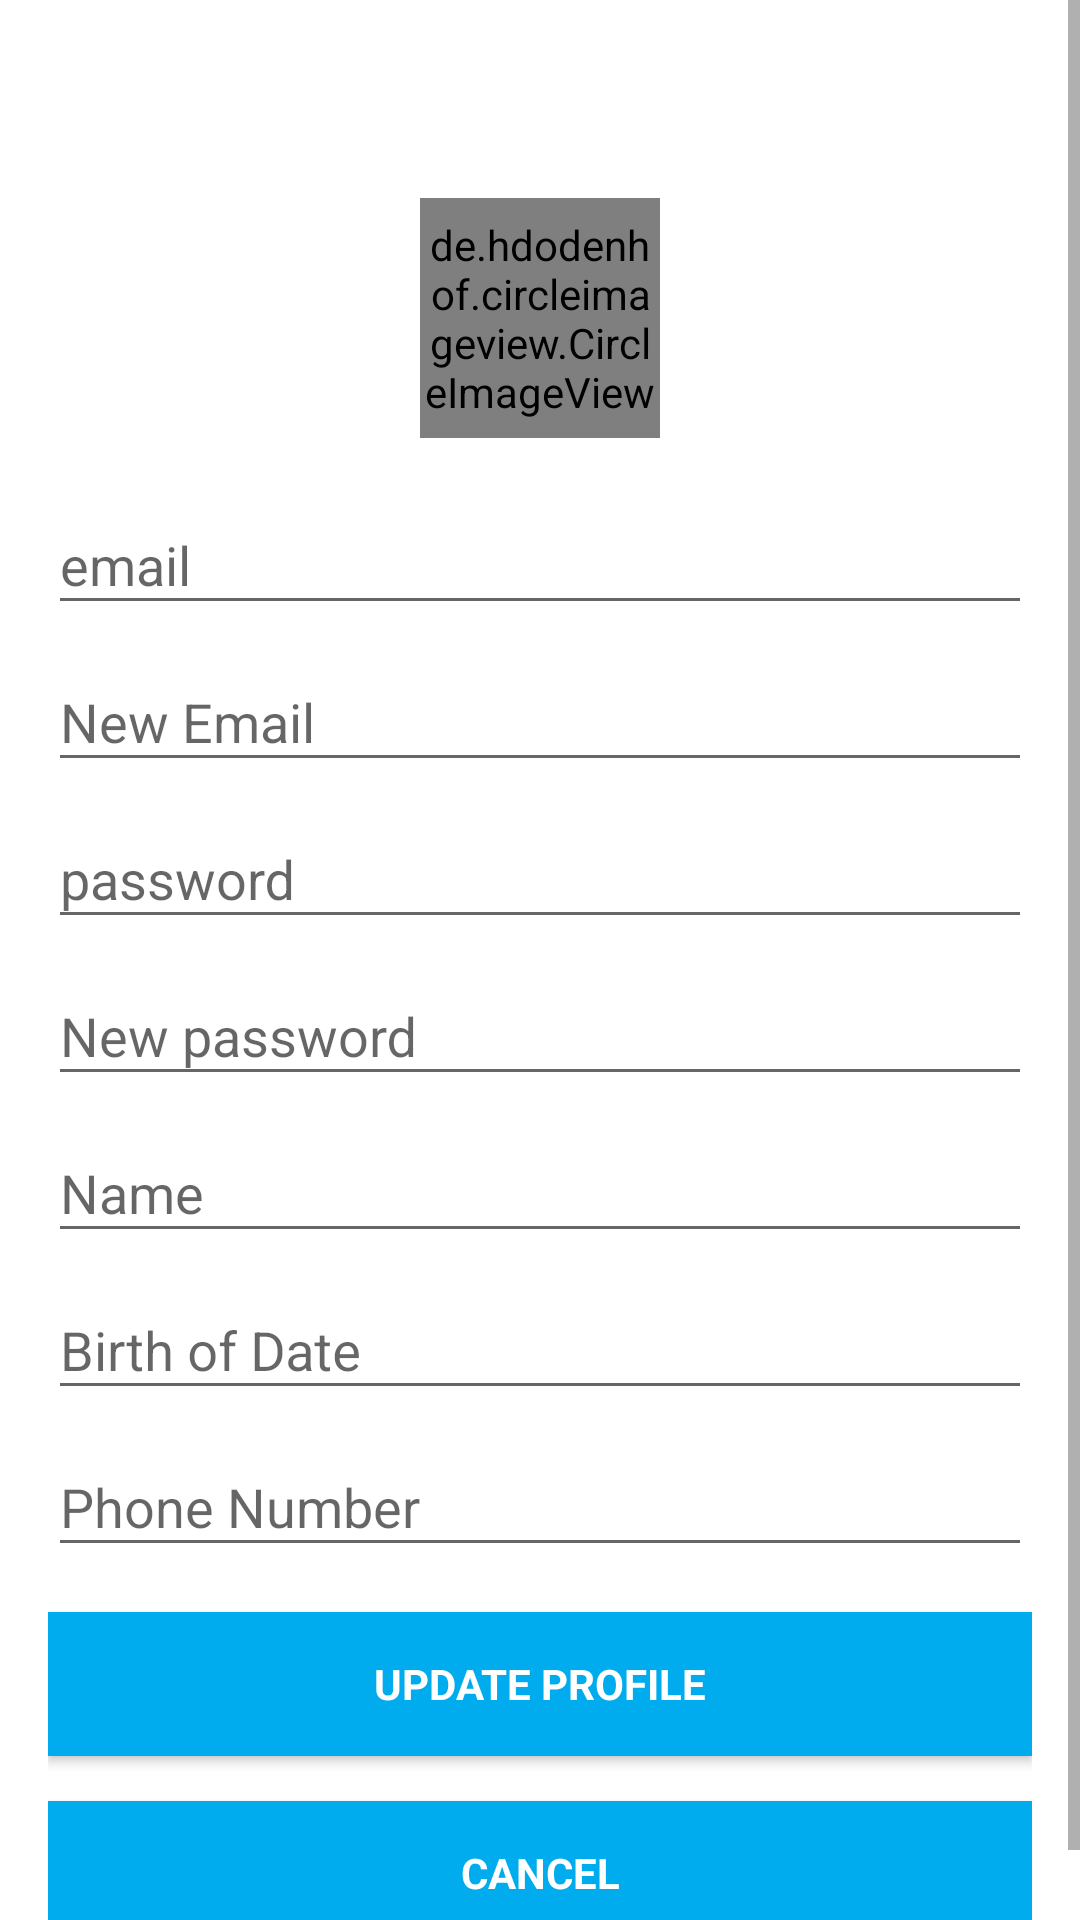

This screen was rendered from an Android layout file. Write that file and the resources it references.
<!-- AndroidManifest.xml: application theme AppTheme -->
<!-- res/layout/activity_update_profile.xml -->
<?xml version="1.0" encoding="utf-8"?>
<ScrollView xmlns:android="http://schemas.android.com/apk/res/android"
    android:layout_width="match_parent"
    android:layout_height="match_parent" >
    <android.support.design.widget.CoordinatorLayout xmlns:android="http://schemas.android.com/apk/res/android"
        xmlns:app="http://schemas.android.com/apk/res-auto"
        xmlns:tools="http://schemas.android.com/tools"
        android:layout_width="match_parent"
        android:layout_height="match_parent"
        android:background="@color/accent"
        tools:context="com.seniortest.activity.seniorproject.UpdateProfileActivity"
        >

        <LinearLayout
            android:layout_width="fill_parent"
            android:layout_height="fill_parent"
            android:background="@color/white"
            android:gravity="center"
            android:orientation="vertical"
            android:padding="@dimen/activity_horizontal_margin">


            <de.hdodenhof.circleimageview.CircleImageView
                android:id="@+id/updateimg"
                android:layout_width="80dp"
                android:layout_height="80dp"
                android:layout_gravity="center_horizontal"
                android:layout_marginBottom="10dp"
                android:layout_marginTop="50dp"
                android:src="@color/divider"
                app:civ_border_color="#FF000000"
                app:civ_border_width="2dp" />

            <android.support.design.widget.TextInputLayout
                android:layout_width="match_parent"
                android:layout_height="wrap_content">

                <EditText
                    android:id="@+id/updateemail"
                    android:layout_width="match_parent"
                    android:layout_height="wrap_content"
                    android:hint="email"
                    android:inputType="textEmailAddress"
                    android:textColor="@color/primary_text"
                    android:textColorHint="@color/primary_text" />

            </android.support.design.widget.TextInputLayout>
            <android.support.design.widget.TextInputLayout
                android:layout_width="match_parent"
                android:layout_height="wrap_content">

                <EditText
                    android:id="@+id/newupdateemail"
                    android:layout_width="match_parent"
                    android:layout_height="wrap_content"
                    android:hint="New Email"
                    android:inputType="textEmailAddress"
                    android:textColor="@color/primary_text"
                    android:textColorHint="@color/primary_text" />

            </android.support.design.widget.TextInputLayout>

            <android.support.design.widget.TextInputLayout
                android:layout_width="match_parent"
                android:layout_height="wrap_content">

                <EditText
                    android:id="@+id/updatepassword"
                    android:layout_width="match_parent"
                    android:layout_height="wrap_content"
                    android:focusableInTouchMode="true"
                    android:hint="password"
                    android:textColorHint="@color/primary_text"
                    android:inputType="textPassword"
                    android:maxLines="1"
                    android:singleLine="true"
                    android:textColor="@color/primary_text" />
            </android.support.design.widget.TextInputLayout>
            <android.support.design.widget.TextInputLayout
                android:layout_width="match_parent"
                android:layout_height="wrap_content">
                <EditText
                    android:id="@+id/updateconfpass"
                    android:layout_width="match_parent"
                    android:layout_height="wrap_content"
                    android:focusableInTouchMode="true"
                    android:hint="New password"
                    android:textColorHint="@color/primary_text"
                    android:inputType="textPassword"
                    android:maxLines="1"
                    android:singleLine="true"
                    android:textColor="@color/primary_text"
                    />


            </android.support.design.widget.TextInputLayout>
            <android.support.design.widget.TextInputLayout
                android:layout_width="match_parent"
                android:layout_height="wrap_content">

                <EditText
                    android:id="@+id/updatename"
                    android:textColorHint="@color/primary_text"
                    android:layout_width="match_parent"
                    android:layout_height="wrap_content"
                    android:focusableInTouchMode="true"
                    android:hint="Name"
                    android:inputType="text"
                    android:maxLines="1"
                    android:singleLine="true"
                    android:textColor="@color/primary_text" />

            </android.support.design.widget.TextInputLayout>
            <android.support.design.widget.TextInputLayout
                android:layout_width="match_parent"
                android:layout_height="wrap_content">

                <EditText
                    android:id="@+id/updatedate"
                    android:textColorHint="@color/primary_text"
                    android:layout_width="match_parent"
                    android:layout_height="wrap_content"
                    android:focusableInTouchMode="true"
                    android:hint="Birth of Date"
                    android:inputType="date"
                    android:maxLines="1"
                    android:singleLine="true"
                    android:textColor="@color/primary_text" />

            </android.support.design.widget.TextInputLayout>
            <android.support.design.widget.TextInputLayout
                android:layout_width="match_parent"
                android:layout_height="wrap_content">

                <EditText
                    android:id="@+id/updatephone"
                    android:textColorHint="@color/primary_text"
                    android:layout_width="match_parent"
                    android:layout_height="wrap_content"
                    android:focusableInTouchMode="true"
                    android:hint="Phone Number"
                    android:inputType="phone"
                    android:maxLines="1"
                    android:singleLine="true"
                    android:textColor="@color/primary_text" />

            </android.support.design.widget.TextInputLayout>
            <Button
                android:id="@+id/update_button"
                style="?android:textAppearanceSmall"
                android:layout_width="match_parent"
                android:layout_height="wrap_content"
                android:layout_marginTop="15dp"
                android:background="@color/lightblue"
                android:text="Update Profile"
                android:textColor="@color/white"
                android:textStyle="bold" />
            <Button
                android:id="@+id/cancel_button"
                style="?android:textAppearanceSmall"
                android:layout_width="match_parent"
                android:layout_height="wrap_content"
                android:layout_marginTop="15dp"
                android:background="@color/lightblue"
                android:text="Cancel"
                android:textColor="@color/white"
                android:textStyle="bold" />




        </LinearLayout>


    </android.support.design.widget.CoordinatorLayout>
</ScrollView>
<!-- resources referenced by this layout -->
<resources>
  <color name="accent">#FFEB3B</color>
  <color name="divider">#BDBDBD</color>
  <color name="lightblue"> #00aced</color>
  <color name="primary_text">#212121</color>
  <color name="white">#FFFFFF</color>
  <dimen name="activity_horizontal_margin">16dp</dimen>
  <style name="AppTheme" parent="Theme.AppCompat.DayNight.DarkActionBar">
          
          <item name="colorPrimary">@color/lightblue</item>
          <item name="colorPrimaryDark">@color/statusbar</item> 
  
  
      </style>
  <color name="statusbar">#1976D2</color>
</resources>
